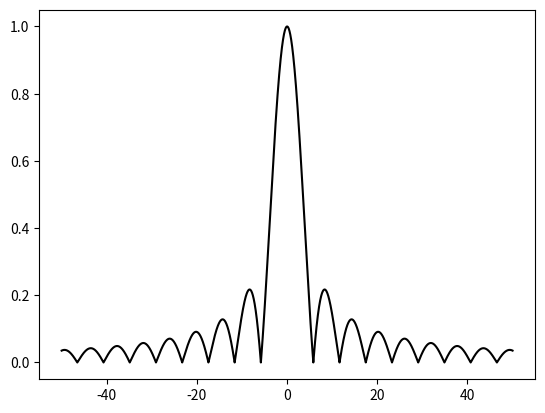

The matplotlib source for this figure: (Note: this script raises an exception after producing the figure.)
#%%
#%%
#import scipy
import numpy as np 
import matplotlib.pyplot as plt

#3D JJ
B=np.arange(-50,50,0.001)
w=0.8E-6   # Width of the Hall bar 
L=100E-9   #Length of the JJ 
lam=0
A=(w-2*lam)*(L+2*lam)  # Area of the JJ 
phi=B*A
I_c=1

phi_0=2.067833848E-12
ws=250E-9   # width of the SQUID arms (in our case it might be the wideness of the edge currents )

As=1E-6*300E-9  # Area inside of the SQUID
#As=(w-ws)*L*3  # Area inside of the SQUID
#As= (0.6E-6)*(0.6E-6)
area_totalSQUID=4*ws**2+As
a0=0.43 
font=20
def Is(B,A):
    return I_c*np.abs(np.sin(np.pi*B*A/phi_0)/(np.pi*B*A/phi_0))

def I3DSQUID(B,A):
    return I_c*np.sin((np.pi*B*A/phi_0))
# 2D Jj correct with Bessel function

def IB(B,w):
    h=w**2*B/phi_0   # Reduced field. Eq. 9 of Moshe Paper 
    return abs(scipy.special.jv(0, 0.43*h))
# 2D JJ
def Im(B,w):
    #return 0.61*np.sqrt(phi_0/B)*np.abs(np.cos(1.72*(B*L^2/phi_0)-(np.pi/4)))
    #return 0.61*np.sqrt(phi_0/np.abs(B))*np.abs(np.cos(1.72*(B*w**2/phi_0)-(np.pi/4)))
    return I_c*np.abs(np.sin(np.pi*B*w**2/(1.8*phi_0))/(np.pi*B*w**2/(1.8*phi_0)))

# 2D SQUID Bessel 
def ISquid(B,ws,As):
    #phi=B*((w-2*ws)**2)
    phi=B*area_totalSQUID
    J=scipy.special.jv(0, 4*a0*(ws**2/As)*phi/phi_0)
    #J=scipy.special.jv(0, 4*a0*(ws**2/As)*B)
    #phi=B*(w-2*ws)**2/1.8
    return I_c*abs(J*np.cos(np.pi*phi/phi_0))
    #return Ic*abs(J*np.cos(np.pi*B))

plt.plot(B,Im(B,w),'k')
plt.plot(B,ISquid(B,ws,As))
# %%
